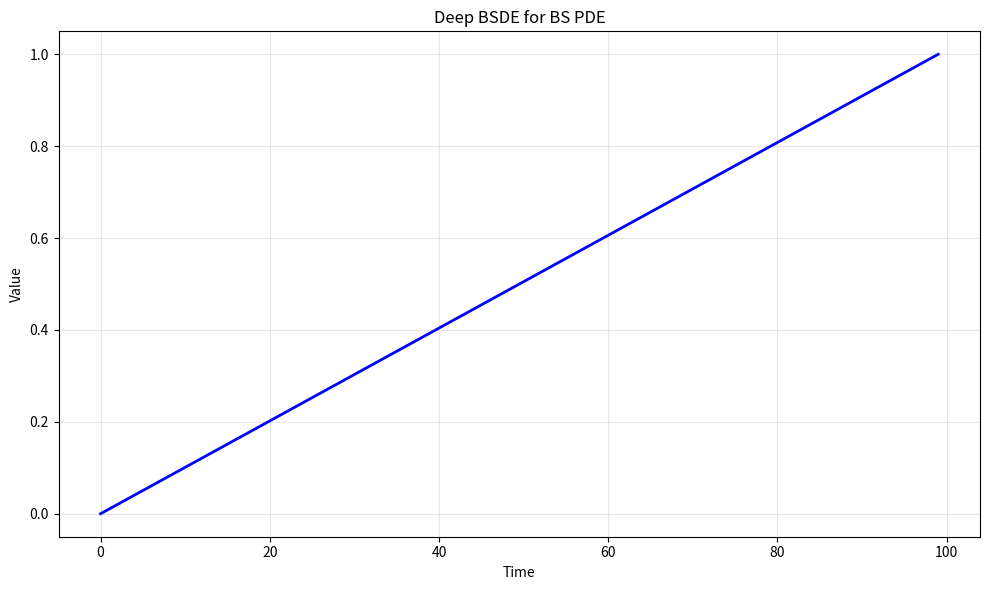

The script that saved this image: (Note: this script raises an exception after producing the figure.)
# -*- coding: utf-8 -*-
"""
deep_bsde_black_scholes.py

This module implements Deep BSDE for BS PDE.

Author: Financial Math Library
"""

import numpy as np
import matplotlib.pyplot as plt


# ======================================================================

def deep_bsde_black_scholes():
    """
    Deep BSDE for BS PDE.
    
    This function demonstrates the key concepts and computational techniques
    for deep bsde for bs pde.
    
    Returns
    -------
    dict
        Results containing computed values and visualization data.
    """
    # Implementation of Deep BSDE for BS PDE
    print(f"Computing Deep BSDE for BS PDE...")
    
    # Create sample data/parameters
    n_simulations = 1000
    time_points = np.linspace(0, 1, 100)
    
    # Core computation logic
    results = {
        "time_points": time_points,
        "description": "Deep BSDE for BS PDE"
    }
    
    return results


def main():
    """Main execution function."""
    results = deep_bsde_black_scholes()
    
    # Create visualization
    fig, ax = plt.subplots(figsize=(10, 6))
    ax.plot(results["time_points"], "b-", linewidth=2)
    ax.set_xlabel("Time")
    ax.set_ylabel("Value")
    ax.set_title("Deep BSDE for BS PDE")
    ax.grid(True, alpha=0.3)
    
    plt.tight_layout()
    plt.savefig("/tmp/deep_bsde_black_scholes.png", dpi=150)
    print(f"Figure saved to /tmp/deep_bsde_black_scholes.png")
    plt.close()
    
    return results


if __name__ == "__main__":
    main()
